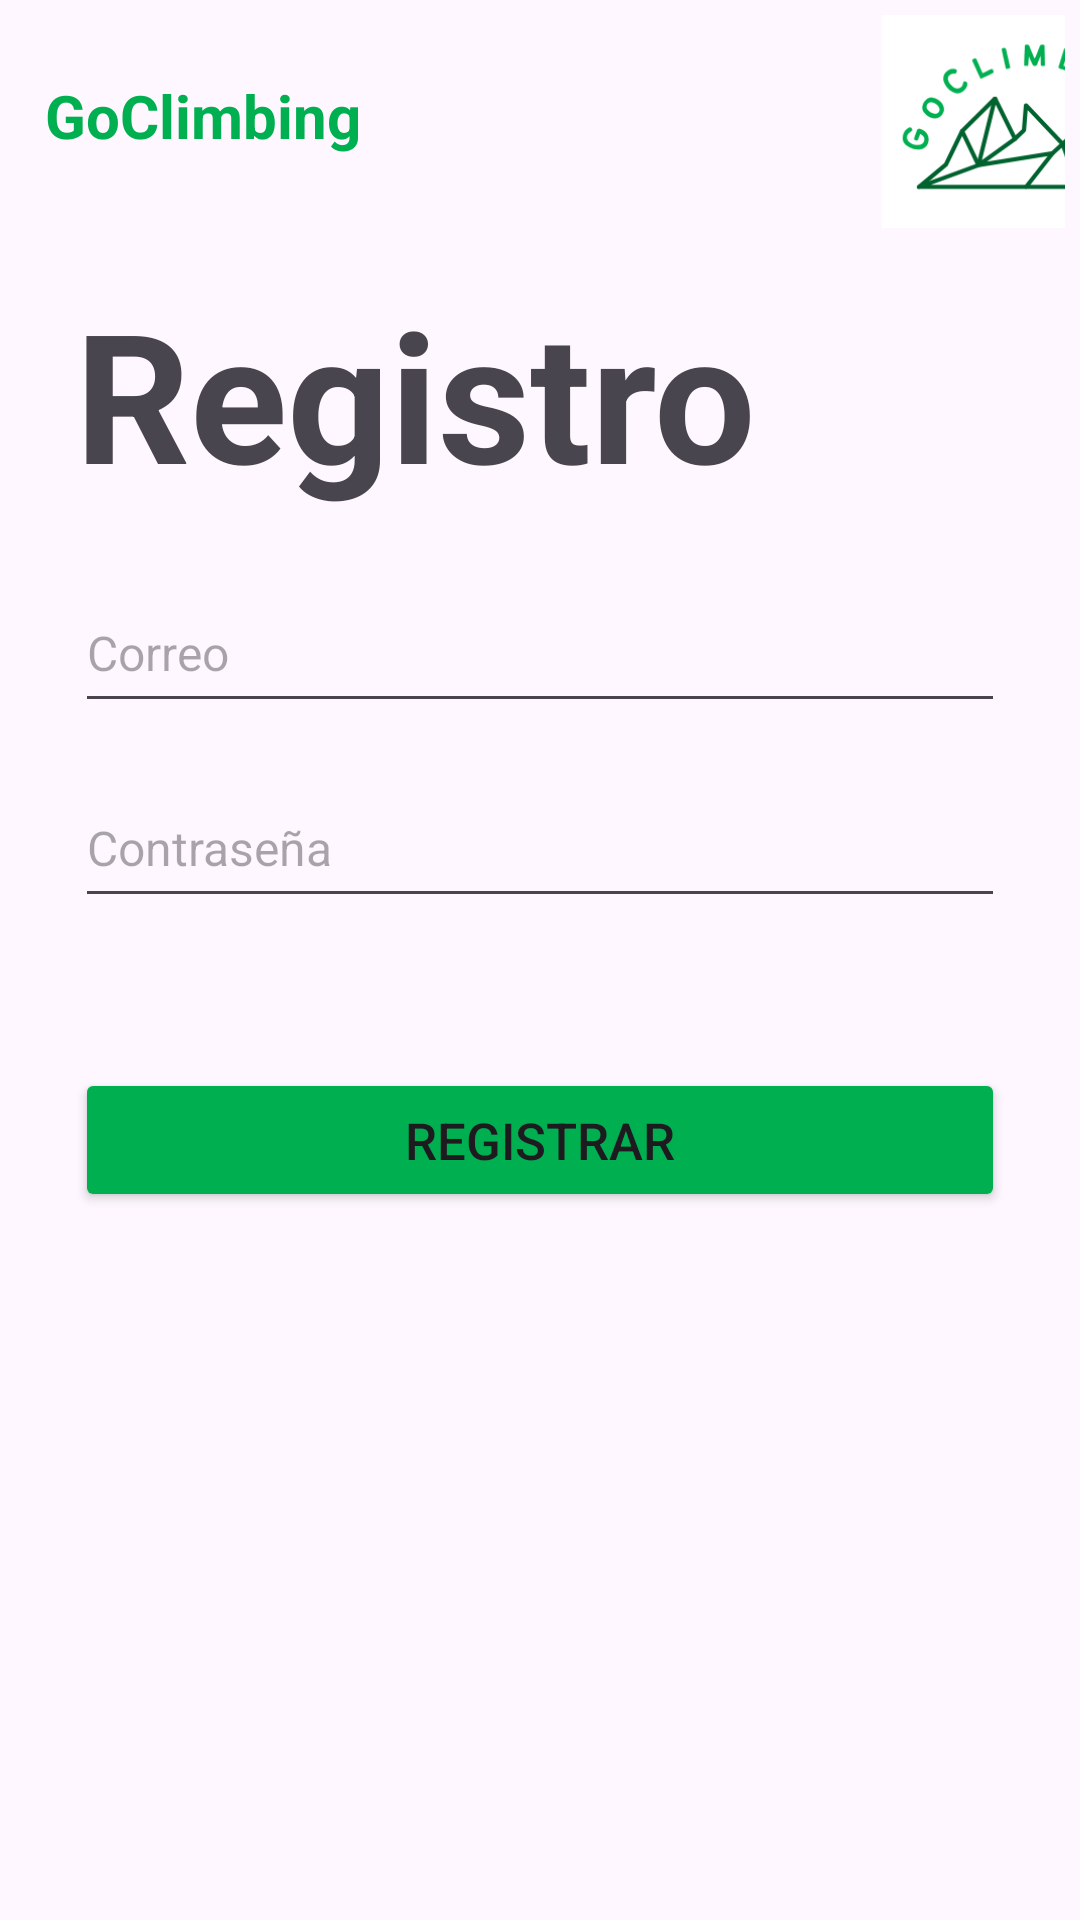

Produce the Android XML layout that renders to this screen, including the resource entries it uses.
<!-- AndroidManifest.xml: application theme Theme.GoClimbing -->
<!-- res/layout/activity_register.xml -->
<?xml version="1.0" encoding="utf-8"?>
<androidx.constraintlayout.widget.ConstraintLayout xmlns:android="http://schemas.android.com/apk/res/android"
    xmlns:app="http://schemas.android.com/apk/res-auto"
    xmlns:tools="http://schemas.android.com/tools"
    android:layout_width="match_parent"
    android:layout_height="match_parent"
    tools:context=".RegisterActivity">

    <LinearLayout
        android:layout_width="match_parent"
        android:layout_height="match_parent"
        android:orientation="vertical">

        <LinearLayout
            android:layout_width="match_parent"
            android:layout_height="71dp"
            android:layout_margin="5dp"
            android:orientation="horizontal">

            <TextView
                android:layout_width="276dp"
                android:layout_height="wrap_content"
                android:layout_marginLeft="10dp"
                android:layout_marginTop="20dp"
                android:text="GoClimbing"
                android:textColor="#00B050"
                android:textSize="20dp"
                android:textStyle="bold"/>

            <ImageView
                android:layout_width="109dp"
                android:layout_height="71dp"
                android:layout_marginRight="10dp"
                app:srcCompat="@drawable/logo"/>

        </LinearLayout>

        <TextView
            android:layout_width="wrap_content"
            android:layout_height="wrap_content"
            android:text="Registro"
            android:textSize="60dp"
            android:layout_marginTop="10dp"
            android:layout_marginLeft="25dp"
            android:textStyle="bold"/>

        <EditText
            android:id="@+id/correo"
            android:layout_width="match_parent"
            android:layout_height="50dp"
            android:hint="Correo"
            android:inputType="textEmailAddress"
            android:layout_marginLeft="25dp"
            android:layout_marginRight="25dp"
            android:layout_marginTop="20dp"
            android:textSize="16dp"/>

        <EditText
            android:id="@+id/contra"
            android:layout_width="match_parent"
            android:layout_height="50dp"
            android:hint="Contraseña"
            android:layout_marginLeft="25dp"
            android:layout_marginRight="25dp"
            android:layout_marginTop="15dp"
            android:textSize="16dp"
            android:inputType="textPassword"/>

        <Button
            android:id="@+id/registrar"
            android:layout_width="match_parent"
            android:layout_height="wrap_content"
            android:layout_marginTop="50dp"
            android:layout_marginLeft="25dp"
            android:layout_marginRight="25dp"
            android:text="Registrar"
            android:textSize="17dp"
            android:onClick="register"
            android:backgroundTint="#00B050"/>

    </LinearLayout>

</androidx.constraintlayout.widget.ConstraintLayout>
<!-- resources referenced by this layout -->
<resources>
  <!-- drawable logo: png bitmap (drawable, 17350 bytes) -->
  <style name="Theme.GoClimbing" parent="Base.Theme.GoClimbing" />
  <style name="Base.Theme.GoClimbing" parent="Theme.Material3.DayNight.NoActionBar">
          
          
      </style>
</resources>
